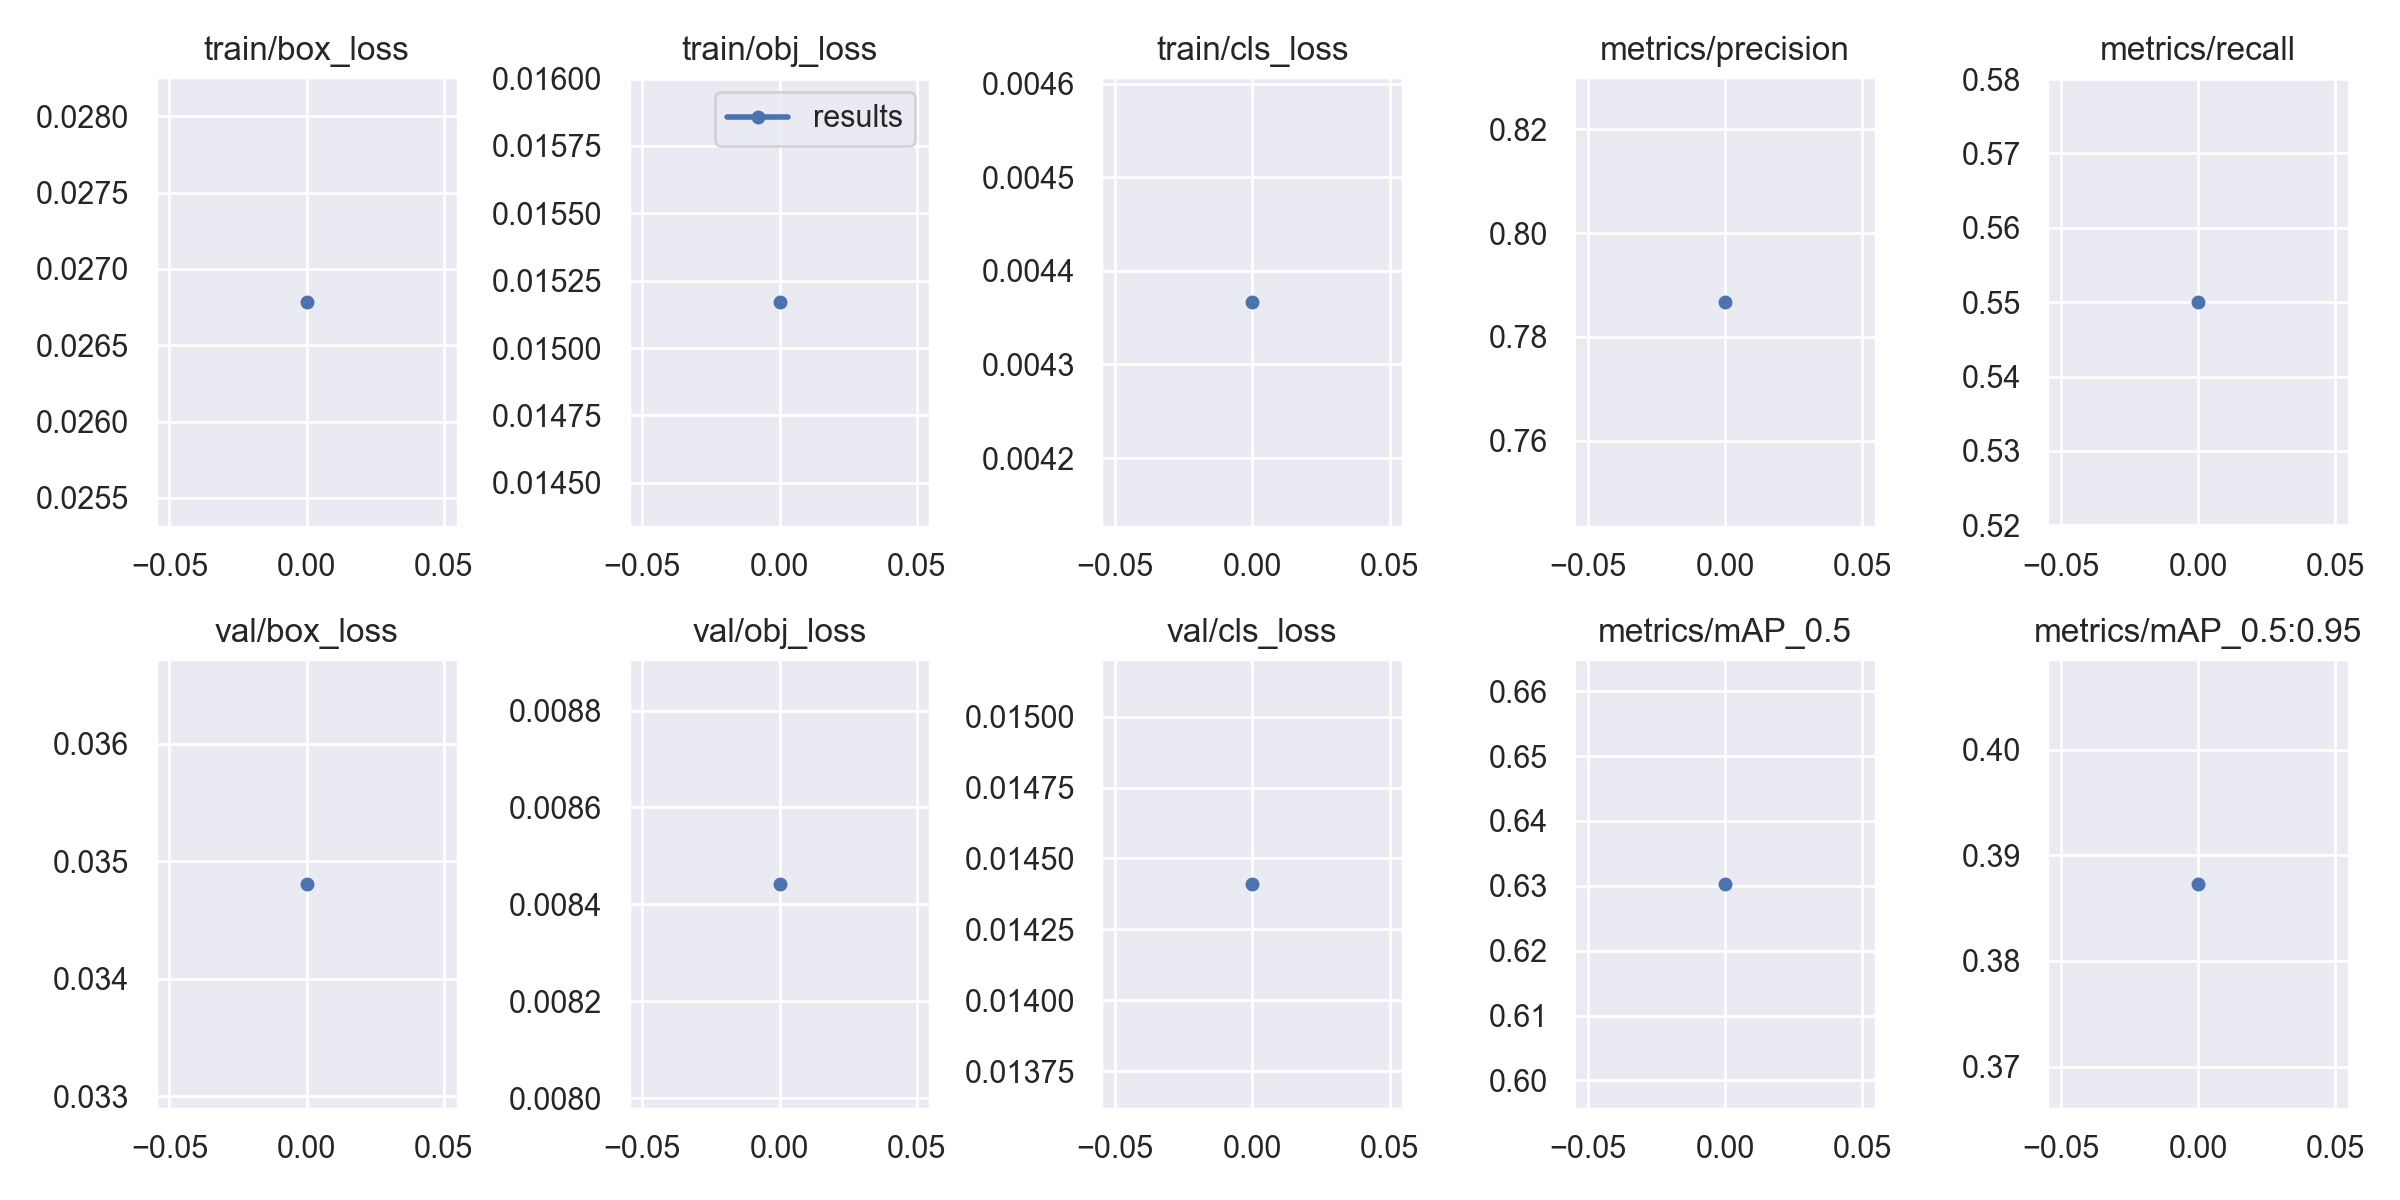

The data file committed next to this chart (first rows):
epoch, train/box_loss, train/obj_loss, train/cls_loss, metrics/precision, metrics/recall, metrics/mAP_0.5, metrics/mAP_0.5:0.95, val/box_loss, val/obj_loss, val/cls_loss, x/lr0, x/lr1, x/lr2
0, 0.02678, 0.01517, 0.004367, 0.7868, 0.5501, 0.6303, 0.3873, 0.03481, 0.008443, 0.01441, 0.00331, 0.00331, 0.07021
